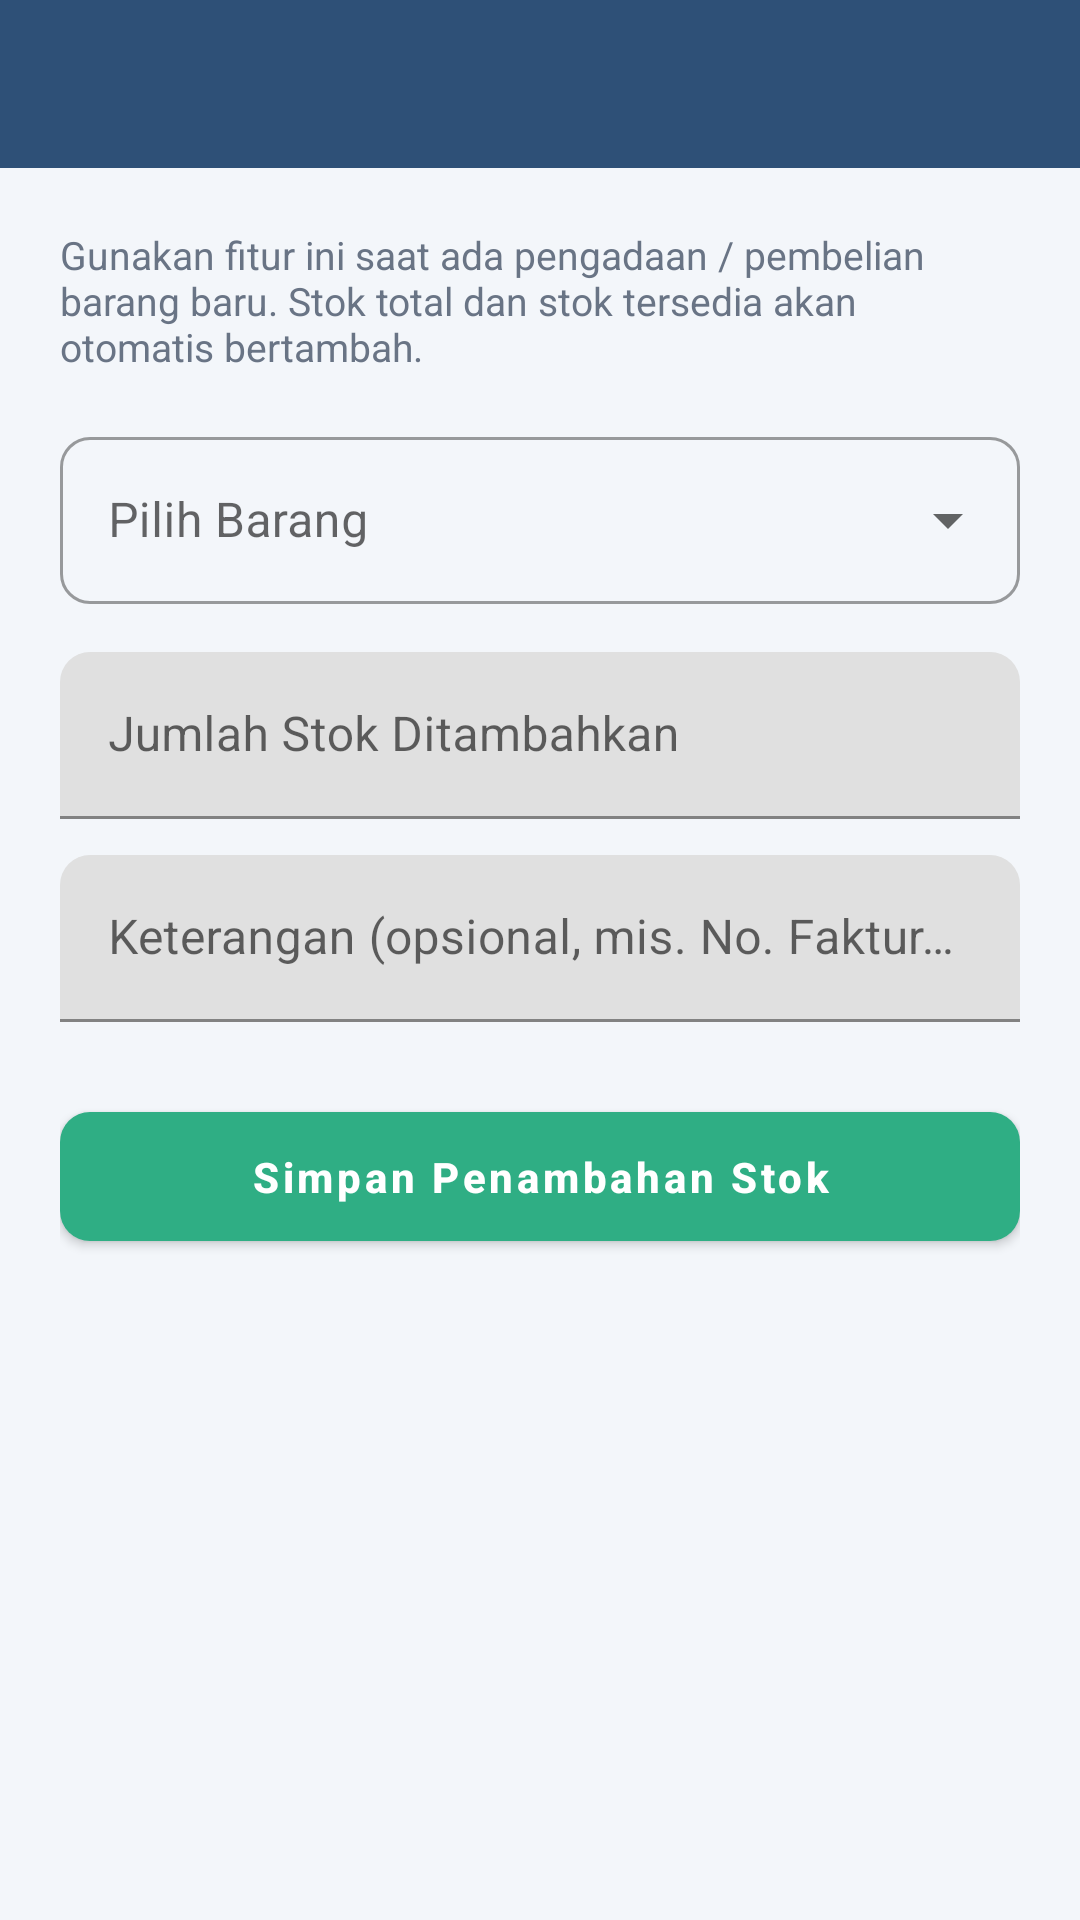

This screen was rendered from an Android layout file. Write that file and the resources it references.
<!-- AndroidManifest.xml: application theme Theme.InventarisApp -->
<!-- res/layout/activity_tambah_stok.xml -->
<?xml version="1.0" encoding="utf-8"?>
<LinearLayout
    xmlns:android="http://schemas.android.com/apk/res/android"
    xmlns:app="http://schemas.android.com/apk/res-auto"
    android:layout_width="match_parent"
    android:layout_height="match_parent"
    android:background="@color/background"
    android:orientation="vertical">

    <androidx.appcompat.widget.Toolbar
        android:id="@+id/toolbar"
        android:layout_width="match_parent"
        android:layout_height="?attr/actionBarSize"
        android:background="@color/primary"
        android:title="@string/title_tambah_stok"
        android:titleTextColor="@color/white" />

    <ScrollView
        android:layout_width="match_parent"
        android:layout_height="match_parent">

        <LinearLayout
            android:layout_width="match_parent"
            android:layout_height="wrap_content"
            android:orientation="vertical"
            android:padding="20dp">

            <TextView
                android:layout_width="match_parent"
                android:layout_height="wrap_content"
                android:text="Gunakan fitur ini saat ada pengadaan / pembelian barang baru. Stok total dan stok tersedia akan otomatis bertambah."
                android:textColor="@color/text_secondary"
                android:textSize="13sp" />

            <com.google.android.material.textfield.TextInputLayout
                android:layout_width="match_parent"
                android:layout_height="wrap_content"
                android:layout_marginTop="16dp"
                android:hint="Pilih Barang"
                app:endIconMode="dropdown_menu"
                style="@style/Widget.MaterialComponents.TextInputLayout.OutlinedBox.ExposedDropdownMenu">

                <AutoCompleteTextView
                    android:id="@+id/spinnerBarang"
                    android:layout_width="match_parent"
                    android:layout_height="wrap_content"
                    android:inputType="none" />
            </com.google.android.material.textfield.TextInputLayout>

            <TextView
                android:id="@+id/tvInfoStokSaatIni"
                android:layout_width="match_parent"
                android:layout_height="wrap_content"
                android:layout_marginTop="8dp"
                android:background="@drawable/bg_badge_pill"
                android:padding="10dp"
                android:textColor="@color/info"
                android:textSize="12sp"
                android:visibility="gone" />

            <com.google.android.material.textfield.TextInputLayout
                android:layout_width="match_parent"
                android:layout_height="wrap_content"
                android:layout_marginTop="16dp"
                android:hint="Jumlah Stok Ditambahkan">
                <com.google.android.material.textfield.TextInputEditText
                    android:id="@+id/etJumlahTambah"
                    android:layout_width="match_parent"
                    android:layout_height="wrap_content"
                    android:inputType="number" />
            </com.google.android.material.textfield.TextInputLayout>

            <com.google.android.material.textfield.TextInputLayout
                android:layout_width="match_parent"
                android:layout_height="wrap_content"
                android:layout_marginTop="12dp"
                android:hint="Keterangan (opsional, mis. No. Faktur / Supplier)">
                <com.google.android.material.textfield.TextInputEditText
                    android:id="@+id/etKeterangan"
                    android:layout_width="match_parent"
                    android:layout_height="wrap_content" />
            </com.google.android.material.textfield.TextInputLayout>

            <com.google.android.material.button.MaterialButton
                android:id="@+id/btnSimpanStok"
                android:layout_width="match_parent"
                android:layout_height="wrap_content"
                android:layout_marginTop="24dp"
                app:backgroundTint="@color/success"
                android:text="Simpan Penambahan Stok" />

        </LinearLayout>
    </ScrollView>
</LinearLayout>
<!-- resources referenced by this layout -->
<resources>
  <color name="background">#F3F6FA</color>
  <color name="info">#3A7BD5</color>
  <color name="primary">#2E5077</color>
  <color name="success">#2FAE84</color>
  <color name="text_secondary">#697485</color>
  <color name="white">#FFFFFF</color>
  <string name="title_tambah_stok">Tambah Stok</string>
  <style name="Theme.InventarisApp" parent="Theme.MaterialComponents.DayNight.NoActionBar">
          <item name="colorPrimary">@color/primary</item>
          <item name="colorPrimaryDark">@color/primary_dark</item>
          <item name="colorAccent">@color/accent</item>
          <item name="android:windowBackground">@color/background</item>
          <item name="materialButtonStyle">@style/Widget.InventarisApp.Button</item>
          <item name="shapeAppearanceSmallComponent">@style/ShapeAppearance.InventarisApp.Small</item>
          <item name="shapeAppearanceMediumComponent">@style/ShapeAppearance.InventarisApp.Medium</item>
      </style>
  <color name="primary_dark">#16324F</color>
  <color name="accent">#4FD1A5</color>
  <style name="Widget.InventarisApp.Button" parent="Widget.MaterialComponents.Button">
          <item name="cornerRadius">10dp</item>
          <item name="android:paddingTop">12dp</item>
          <item name="android:paddingBottom">12dp</item>
          <item name="android:textAllCaps">false</item>
          <item name="android:textStyle">bold</item>
      </style>
  <style name="ShapeAppearance.InventarisApp.Small" parent="ShapeAppearance.MaterialComponents.SmallComponent">
          <item name="cornerFamily">rounded</item>
          <item name="cornerSize">10dp</item>
      </style>
  <style name="ShapeAppearance.InventarisApp.Medium" parent="ShapeAppearance.MaterialComponents.MediumComponent">
          <item name="cornerFamily">rounded</item>
          <item name="cornerSize">14dp</item>
      </style>
</resources>
